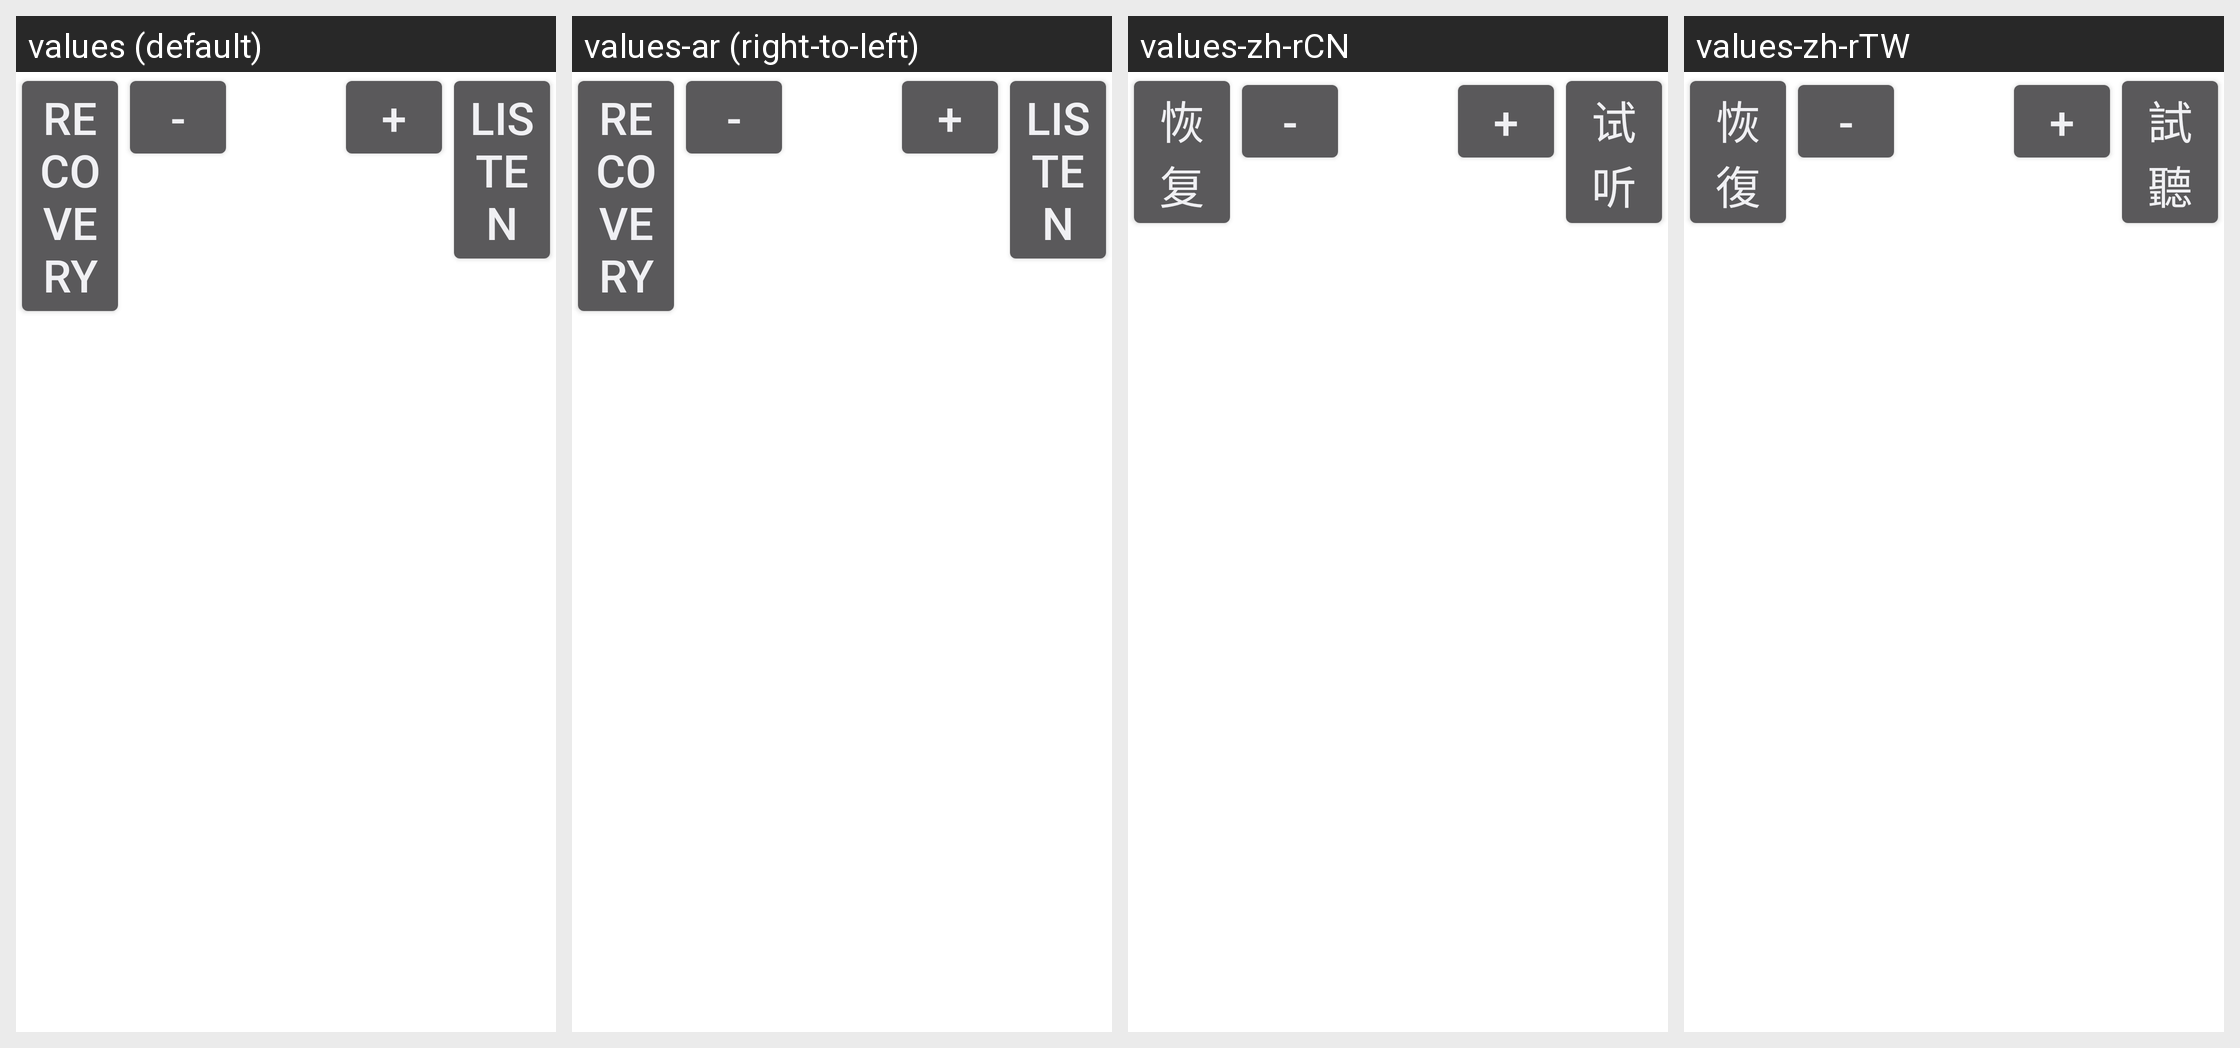

This grid shows one Android layout under several languages. Give, for every string resource on the screen, its name, the default text and each shown locale's text.
Android screen res/layout/radio_param_setting.xml rendered under 4 locales, left to right: values (default), values-ar (right-to-left), values-zh-rCN, values-zh-rTW. Device: Nexus 5 (rendered at 1080×1920; each locale shown at half size, 540×960, under a caption strip naming it); theme TranslucentTheme.
Other locales in the repository, not shown: values-cs, values-de, values-el, values-es, values-fr, values-it, values-iw-rIL, values-ja, values-ko, values-pl, values-pt, values-ro, values-ru, values-sk, values-th, values-tr, values-vi.
Strings drawn on this screen, with the default value and each locale's value (text and hints the layout hard-codes, and strings that could not be matched under every locale, appear in the picture but are not listed):

radio_default
  values: Recovery
  values-ar: Recovery  [not translated; the default value is used]
  values-zh-rCN: 恢复
  values-zh-rTW: 恢復

radio_dec
  values: -
  values-ar: -  [not translated; the default value is used]
  values-zh-rCN: -
  values-zh-rTW: -

radio_inc
  values: +
  values-ar: +  [not translated; the default value is used]
  values-zh-rCN: +
  values-zh-rTW: +

listening_test
  values: Listen
  values-ar: Listen  [not translated; the default value is used]
  values-zh-rCN: 试听
  values-zh-rTW: 試聽
